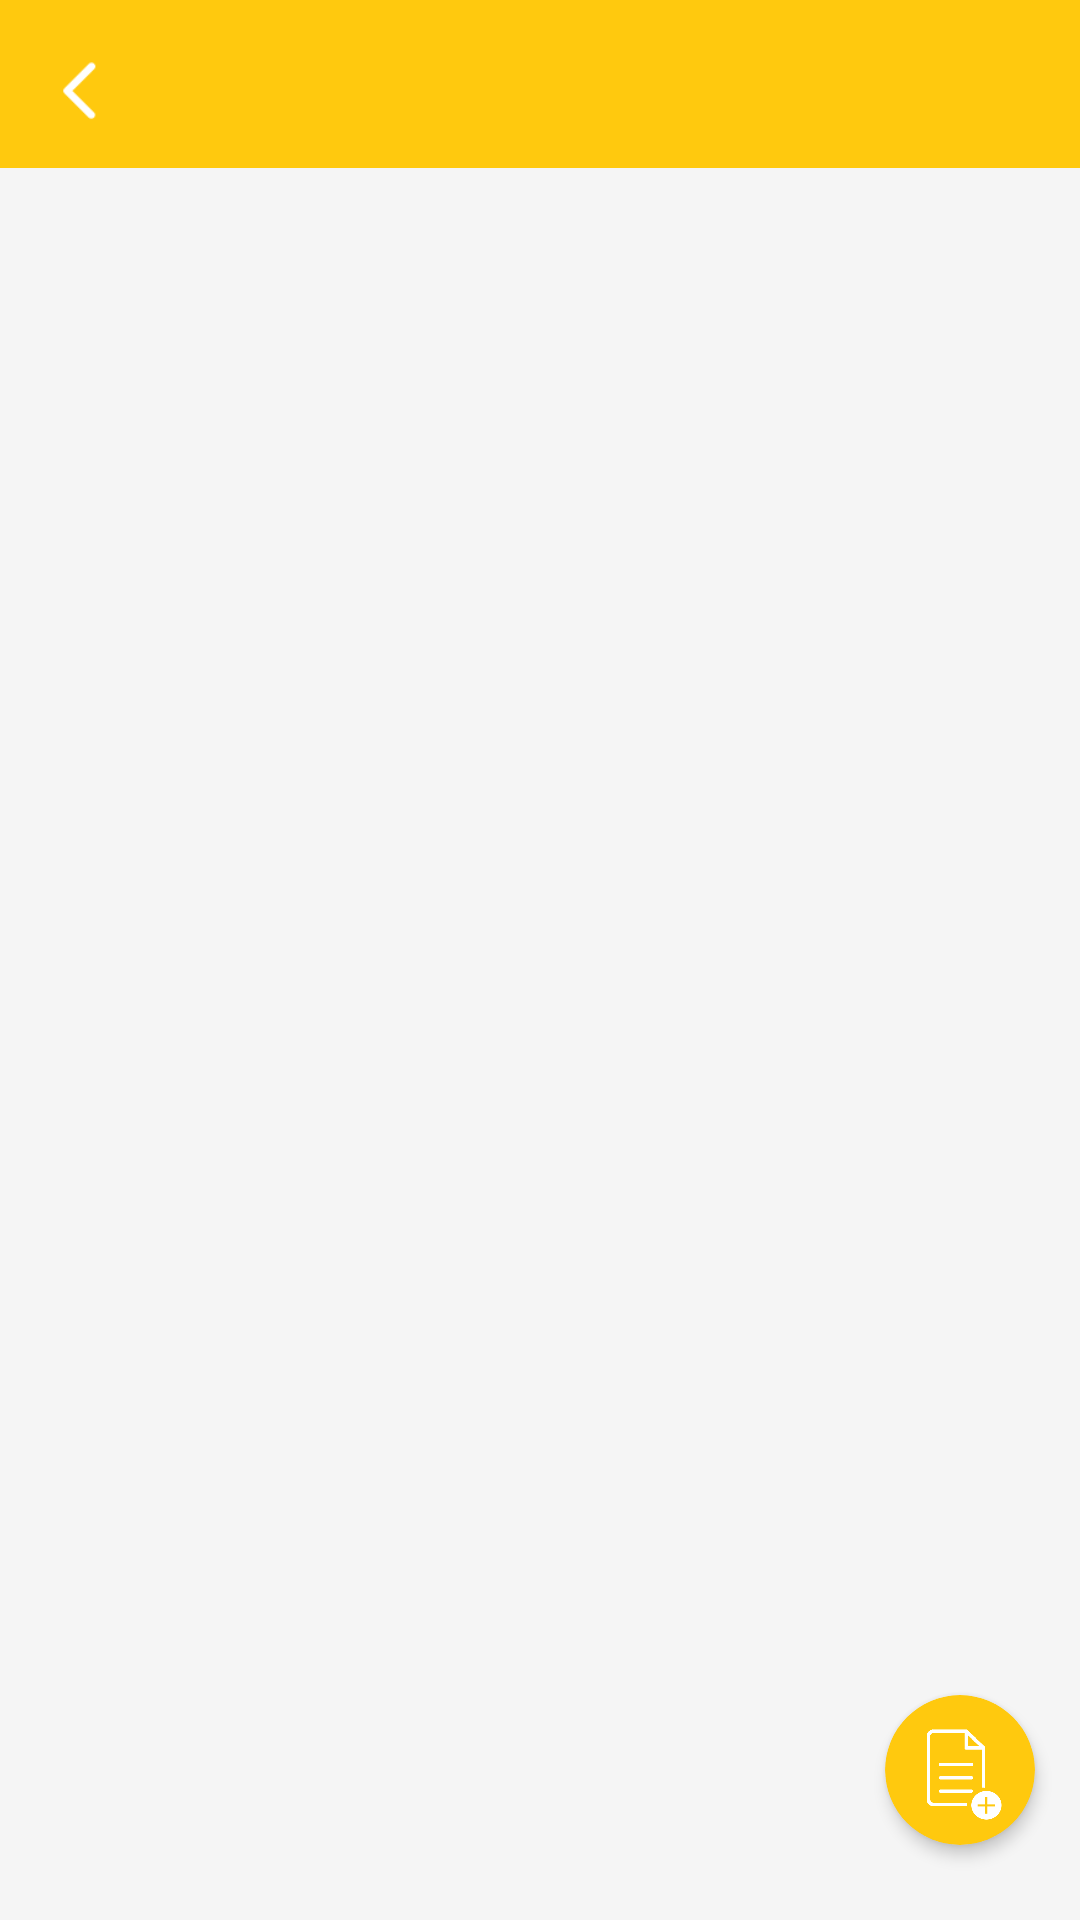

Here is an Android app screen rendered from its layout file. Give the layout XML and the strings, colors and styles it references.
<!-- AndroidManifest.xml: application theme Theme.AppCompat.Light.AppTheme -->
<!-- res/layout/activity_folder.xml -->
<?xml version="1.0" encoding="utf-8"?>
<androidx.coordinatorlayout.widget.CoordinatorLayout
    xmlns:android="http://schemas.android.com/apk/res/android"
    xmlns:app="http://schemas.android.com/apk/res-auto"
    xmlns:tools="http://schemas.android.com/tools"
    android:layout_width="match_parent"
    android:layout_height="match_parent"
    xmlns:card_view="http://schemas.android.com/tools">


    <RelativeLayout
        android:layout_width="match_parent"
        android:layout_height="match_parent"
        tools:context="com.infinityco.notebookcam.Activity.MainActivity">

        <androidx.drawerlayout.widget.DrawerLayout
            android:id="@+id/dl_activity_idol"
            android:layout_width="match_parent"
            android:layout_height="match_parent"
            android:fitsSystemWindows="true"
            app:insetForeground="#4000">

            <RelativeLayout
                android:id="@+id/activity_idol"
                android:layout_width="match_parent"
                android:layout_height="wrap_content">

                <androidx.coordinatorlayout.widget.CoordinatorLayout
                    android:id="@+id/FolderActivityCoordinatorLayout"
                    android:layout_width="match_parent"
                    android:layout_height="match_parent"
                    android:layout_alignParentEnd="true"
                    android:layout_alignParentRight="true"
                    android:layout_alignParentTop="true"
                    android:fitsSystemWindows="true"
                    android:foregroundGravity="bottom">

                    <com.google.android.material.appbar.AppBarLayout
                        android:id="@+id/app_bar_layout"
                        android:layout_width="match_parent"
                        android:layout_height="wrap_content"
                        android:fitsSystemWindows="true"
                        android:theme="@style/ThemeOverlay.AppCompat.Dark.ActionBar">

                        <com.google.android.material.appbar.CollapsingToolbarLayout
                            android:id="@+id/collapsing_toolbar"
                            android:layout_width="match_parent"
                            android:layout_height="match_parent"
                            android:fitsSystemWindows="true"
                            app:contentScrim="#57919191"
                            app:expandedTitleMarginEnd="64dp"
                            app:expandedTitleMarginStart="48dp"
                            app:layout_scrollFlags="scroll|exitUntilCollapsed">

                            <RelativeLayout
                                android:layout_width="match_parent"
                                android:layout_height="?attr/actionBarSize"
                                android:gravity="center_vertical">

                                <ImageView
                                    android:id="@+id/iv_folder_color"
                                    android:layout_width="match_parent"
                                    android:layout_height="match_parent" />

                                <ImageView
                                    android:layout_width="match_parent"
                                    android:layout_height="match_parent"
                                    android:background="@drawable/top_bar" />

                                <LinearLayout
                                    android:layout_width="wrap_content"
                                    android:layout_height="50dp"
                                    android:layout_marginTop="5dp"
                                    android:gravity="center_vertical|left"
                                    android:orientation="horizontal">

                                    <Button
                                        android:id="@+id/btFolderBack"
                                        android:layout_margin="10dp"
                                        android:layout_width="30dp"
                                        android:layout_height="30dp"
                                        android:background="@drawable/folder_back" />

                                    <Button
                                        android:id="@+id/tv_folder_name"
                                        android:layout_width="wrap_content"
                                        android:layout_height="match_parent"
                                        android:background="#00000000"
                                        android:gravity="left|center_vertical"
                                        android:ellipsize="end"
                                        android:singleLine="true"
                                        android:textAppearance="@style/Base.TextAppearance.AppCompat.Large"
                                        android:textColor="@color/white"
                                        android:textSize="25dp" />
                                </LinearLayout>


                            </RelativeLayout>


                        </com.google.android.material.appbar.CollapsingToolbarLayout>
                    </com.google.android.material.appbar.AppBarLayout>


                    <RelativeLayout
                        android:background="#f5f5f5"
                        android:layout_width="match_parent"
                        android:layout_height="match_parent"
                        android:layout_alignParentRight="true"
                        app:layout_behavior="@string/appbar_scrolling_view_behavior">


                        <androidx.recyclerview.widget.RecyclerView
                            android:id="@+id/rvSubjects"
                            android:layout_width="match_parent"
                            android:layout_height="match_parent"
                            android:layout_alignParentStart="true"
                            android:layout_alignParentTop="true" />


                    </RelativeLayout>

                </androidx.coordinatorlayout.widget.CoordinatorLayout>


            </RelativeLayout>

        </androidx.drawerlayout.widget.DrawerLayout>

        <androidx.cardview.widget.CardView
            android:foregroundGravity="center"
            android:id="@+id/card_view_new_subject"
            android:layout_width="50dp"
            android:layout_height="50dp"
            android:layout_alignParentBottom="true"
            android:layout_alignParentEnd="true"
            android:layout_marginBottom="25dp"
            android:layout_marginRight="15dp"
            app:cardBackgroundColor="@color/colorPrimary"
            app:cardCornerRadius="25dp"
            app:cardElevation="3dp">

            <ImageView
                android:layout_marginLeft="6dp"
                android:layout_marginTop="8dp"
                android:layout_marginRight="5dp"
                android:layout_marginBottom="5dp"
                android:background="@drawable/new_papper"
                android:layout_width="match_parent"
                android:layout_height="match_parent" />

            <Button
                android:id="@+id/btNewSubject"
                android:layout_width="match_parent"
                android:layout_height="match_parent"
                android:layout_gravity="bottom|right"
                android:background="#00000000"/>

        </androidx.cardview.widget.CardView>

    </RelativeLayout>


</androidx.coordinatorlayout.widget.CoordinatorLayout>
<!-- resources referenced by this layout -->
<resources>
  <color name="colorPrimary">#ffc90e</color>
  <color name="white">#fff</color>
  <!-- drawable folder_back: png bitmap (drawable, 16605 bytes) -->
  <!-- drawable new_papper: png bitmap (drawable, 31236 bytes) -->
  <!-- drawable top_bar (drawable) -->
  <shape xmlns:android="http://schemas.android.com/apk/res/android"
      android:shape="rectangle" >
      <gradient
          android:startColor="#00000000"
          android:centerColor="#00000000"
          android:endColor="#00000000"
          android:type="linear"
          android:angle="0"/>
  </shape>
  <style name="Theme.AppCompat.Light.AppTheme" parent="@style/Theme.AppCompat.Light">
          <item name="windowNoTitle">true</item>
          <item name="windowActionBar">true</item>
          <item name="colorPrimary">@color/colorPrimary</item>
          <item name="colorPrimaryDark">@color/colorPrimaryDark</item>
          <item name="colorAccent">@color/colorAccent</item>
      </style>
  <color name="colorPrimaryDark">#e2b106</color>
  <color name="colorAccent">#8c8c8c</color>
</resources>
